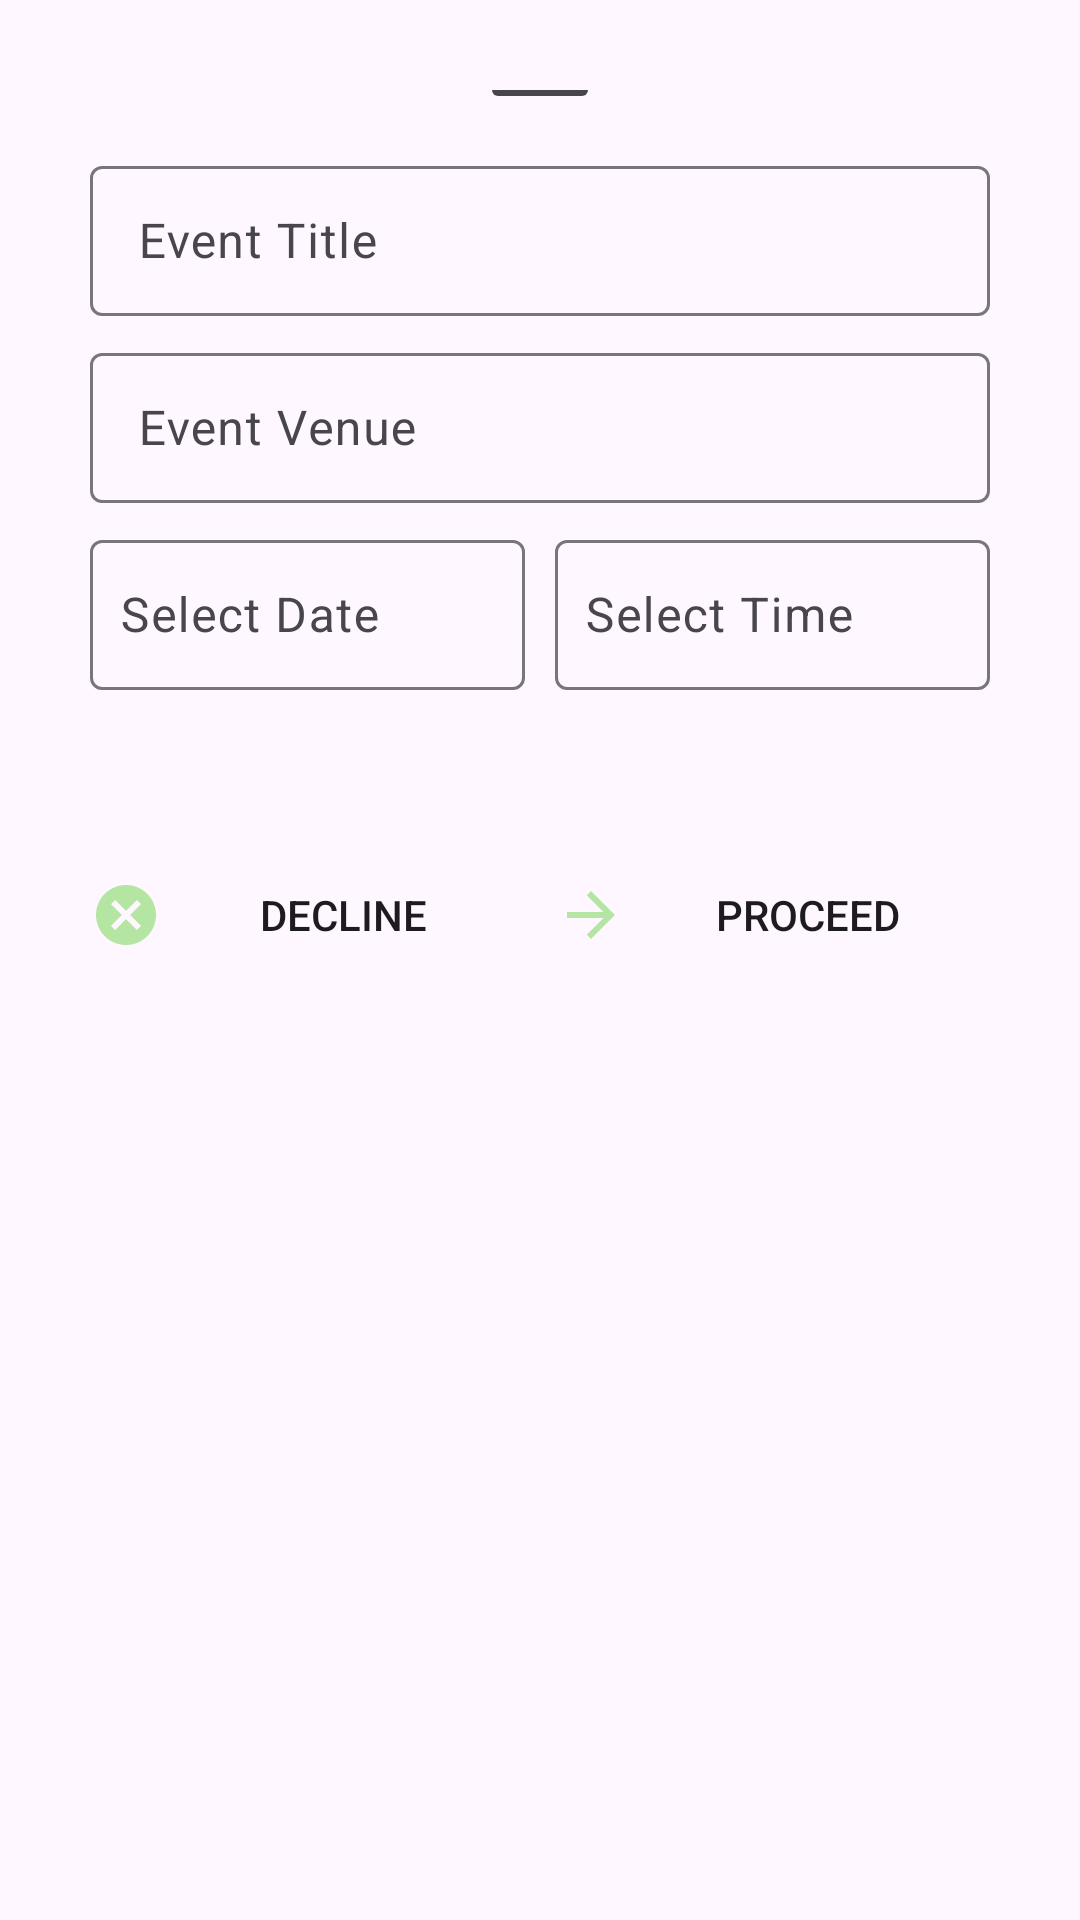

Here is an Android app screen rendered from its layout file. Give the layout XML and the strings, colors and styles it references.
<!-- AndroidManifest.xml: application theme Theme.Alias_sekyu -->
<!-- res/layout/activity_task_assist.xml -->
<?xml version="1.0" encoding="utf-8"?>
<LinearLayout
    xmlns:android="http://schemas.android.com/apk/res/android"
    xmlns:app="http://schemas.android.com/apk/res-auto"
    xmlns:tools="http://schemas.android.com/tools"
    android:layout_width="match_parent"
    android:layout_height="match_parent"
    android:padding="30dp"
    android:orientation="vertical"
    tools:context=".TaskAssist">

    <com.google.android.material.bottomsheet.BottomSheetDragHandleView
        android:layout_width="match_parent"
        android:layout_height="20dp"/>

    
    <com.google.android.material.textfield.TextInputLayout
        android:id="@+id/event_title"
        android:layout_width="match_parent"
        android:layout_height="wrap_content"
        android:hint="Event Title"
        app:endIconMode="clear_text">
        <com.google.android.material.textfield.TextInputEditText
            android:id="@+id/eventTitleInput"
            android:layout_width="match_parent"
            android:layout_height="50dp"
            android:inputType="text"
            android:paddingStart="10dp"/>
    </com.google.android.material.textfield.TextInputLayout>

    
    <com.google.android.material.textfield.TextInputLayout
        android:id="@+id/event_venue"
        android:layout_width="match_parent"
        android:layout_height="wrap_content"
        android:layout_marginTop="7dp"
        android:hint="Event Venue"
        app:endIconMode="clear_text">
        <com.google.android.material.textfield.TextInputEditText
            android:id="@+id/eventVenueInput"
            android:layout_width="match_parent"
            android:layout_height="50dp"
            android:inputType="text"
            android:paddingStart="10dp"/>
    </com.google.android.material.textfield.TextInputLayout>

    
    <LinearLayout
        android:layout_width="match_parent"
        android:layout_height="wrap_content"
        android:layout_marginTop="7dp"
        android:orientation="horizontal"
        android:gravity="center">

        
        <com.google.android.material.textfield.TextInputLayout
            android:layout_width="0dp"
            android:layout_weight="1"
            android:layout_height="wrap_content"
            android:hint="Select Date">
            <com.google.android.material.textfield.TextInputEditText
                android:id="@+id/dateInput"
                android:layout_width="match_parent"
                android:layout_height="50dp"
                android:focusable="false"
                android:padding="10dp"/>
        </com.google.android.material.textfield.TextInputLayout>

        
        <com.google.android.material.textfield.TextInputLayout
            android:layout_width="0dp"
            android:layout_weight="1"
            android:layout_height="wrap_content"
            android:layout_marginStart="10dp"
            android:hint="Select Time">
            <com.google.android.material.textfield.TextInputEditText
                android:id="@+id/timeInput"
                android:layout_width="match_parent"
                android:layout_height="50dp"
                android:focusable="false"
                android:padding="10dp"/>
        </com.google.android.material.textfield.TextInputLayout>
    </LinearLayout>

    
    <LinearLayout
        android:layout_width="match_parent"
        android:layout_height="55dp"
        android:layout_marginTop="50dp"
        android:orientation="horizontal"
        android:gravity="center_horizontal">

        
        <Button
            android:id="@+id/goBack"
            android:layout_width="0dp"
            android:layout_weight="1"
            android:layout_height="50dp"
            android:text="Decline"
            android:drawableLeft="@drawable/en_cancel_icon"
            android:background="@drawable/en_btn_shape"
            tools:ignore="HardcodedText"
            android:focusable="true"
            android:clickable="true"/>

        <View
            android:layout_width="10dp"
            android:layout_height="wrap_content"/>

        
        <Button
            android:id="@+id/nxtstep"
            android:layout_width="0dp"
            android:layout_weight="1"
            android:layout_height="50dp"
            android:drawableLeft="@drawable/en_next_icon"
            android:background="@drawable/en_btn_shape"
            android:text="Proceed"
            tools:ignore="HardcodedText"
            android:focusable="true"
            android:clickable="true"/>
    </LinearLayout>

</LinearLayout>
<!-- resources referenced by this layout -->
<resources>
  <!-- drawable en_cancel_icon (drawable) -->
  <vector android:height="24dp" android:tint="@color/green2"
      android:viewportHeight="24" android:viewportWidth="24"
      android:width="24dp" xmlns:android="http://schemas.android.com/apk/res/android">
      <path android:fillColor="@android:color/white" android:pathData="M12,2C6.47,2 2,6.47 2,12s4.47,10 10,10 10,-4.47 10,-10S17.53,2 12,2zM17,15.59L15.59,17 12,13.41 8.41,17 7,15.59 10.59,12 7,8.41 8.41,7 12,10.59 15.59,7 17,8.41 13.41,12 17,15.59z"/>
  </vector>
  <!-- drawable en_next_icon (drawable) -->
  <vector android:autoMirrored="true" android:height="24dp"
      android:tint="@color/green2" android:viewportHeight="24"
      android:viewportWidth="24" android:width="24dp" xmlns:android="http://schemas.android.com/apk/res/android">
      <path android:fillColor="@android:color/white" android:pathData="M12,4l-1.41,1.41L16.17,11H4v2h12.17l-5.58,5.59L12,20l8,-8z"/>
  </vector>
  <style name="Theme.Alias_sekyu" parent="Base.Theme.Alias_sekyu">
          <item name="android:windowTranslucentStatus">true</item>
      </style>
  <color name="green2">#b4e5a2</color>
  <style name="Base.Theme.Alias_sekyu" parent="Theme.Material3.Light.NoActionBar">
          <item name="colorPrimary"> @color/green4 </item>
          <item name="colorSecondary"> @color/green1 </item>
          <item name="colorOnPrimary"> @color/white </item>
      </style>
  <color name="green4">#55a03b</color>
  <color name="green1">#d9f2d0</color>
  <color name="white">#FFFFFFFF</color>
</resources>
